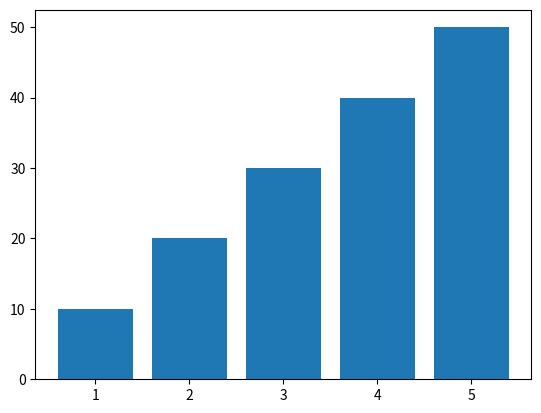

Write Python code to recreate this figure.
import matplotlib.pyplot as plt

plt.bar([1,2,3,4,5],[10,20,30,40,50],label="Demo 1")

plt.show()
